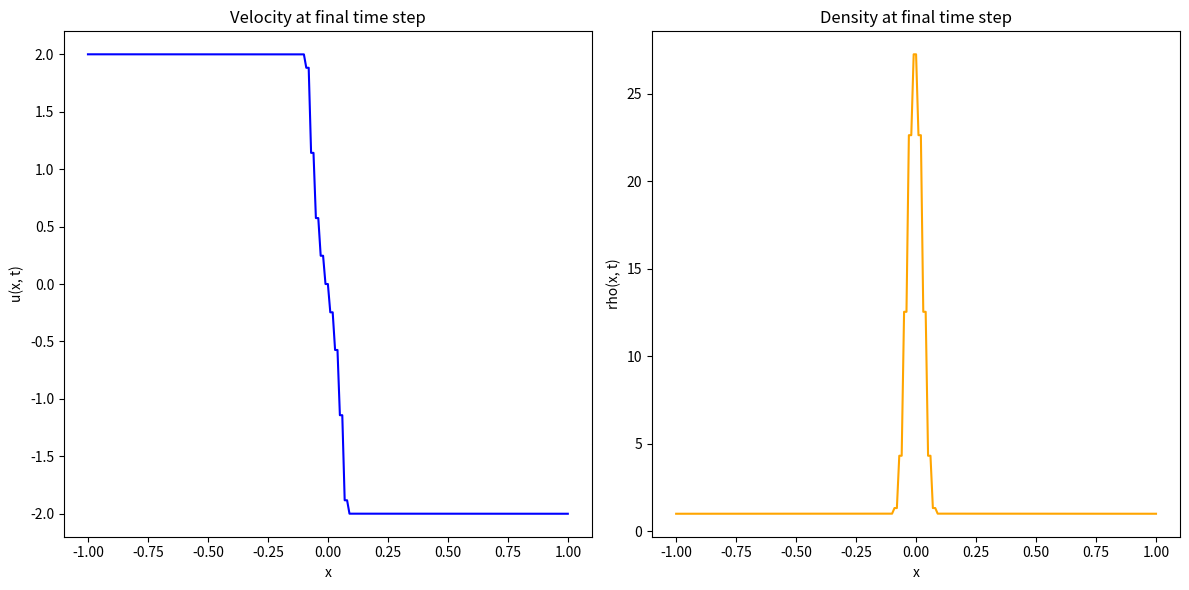

Write Python code to recreate this figure.
import numpy as np
import matplotlib.pyplot as plt

# Constants
n = 200
a = -1
b = 1
dx = (b - a) / n
T = 0.5

# Define x
x = np.linspace(a, b, n + 1)

# Spectral radius function
def spectral_rad(t, u, rho):
    max_val = -1
    for i in range(n + 1):
        max_val = max(abs(u[i,t]), max_val)
    return max_val

# Initialize arrays for u and h
u = np.zeros((n + 1, 1001))
rho = np.ones((n + 1, 1001))

# Set initial conditions for h(x, 0) and u(x, 0)
for i in range(n + 1):
    if x[i] < 0:
        u[i, 0] = 2
    else:
        u[i, 0] = -2

# Time integration
time = [0]
time_val = 0

# Main loop for time-stepping
for t in range(1001):
    dt = (0.9 * dx) / spectral_rad(t, u, rho)
    time_val += dt
    
    if time_val > T:
        break
    
    time.append(time[-1] + dt)

    for i in range(n + 1):
        l = i - 1
        r = i + 1
        if l == -1:
            l = 0
        if r == n + 1:
            r = n

        # Update rho and u for the next time step
        rho[i, t + 1] = (rho[r, t] + rho[l, t]) / 2 - dt * (rho[r, t] * u[r, t] - rho[l, t] * u[l, t]) / (2 * dx)
        u[i, t + 1] = (rho[r, t] * u[r, t] + rho[l, t] * u[l, t]) / (2 * rho[i, t + 1]) - dt * (rho[r, t] * u[r, t]**2 - (rho[l, t] * u[l, t]**2)) / (2 * dx * rho[i, t + 1])

# Plot the last time step (t = m)
plt.figure(figsize=(12, 6))

# Plot u(x, t) at the final time step
plt.subplot(1, 2, 1)
plt.plot(x, u[:, len(time)-1], label="u(x, t)", color='blue')
plt.title("Velocity at final time step")
plt.xlabel("x")
plt.ylabel("u(x, t)")

# Plot rho(x, t) at the final time step
plt.subplot(1, 2, 2)
plt.plot(x, rho[:, len(time)-1], label="rho(x, t)", color='orange')
plt.title("Density at final time step")
plt.xlabel("x")
plt.ylabel("rho(x, t)")

# Show the plots
plt.tight_layout()
plt.show()

# Print final time
print("Final time:", time_val)
